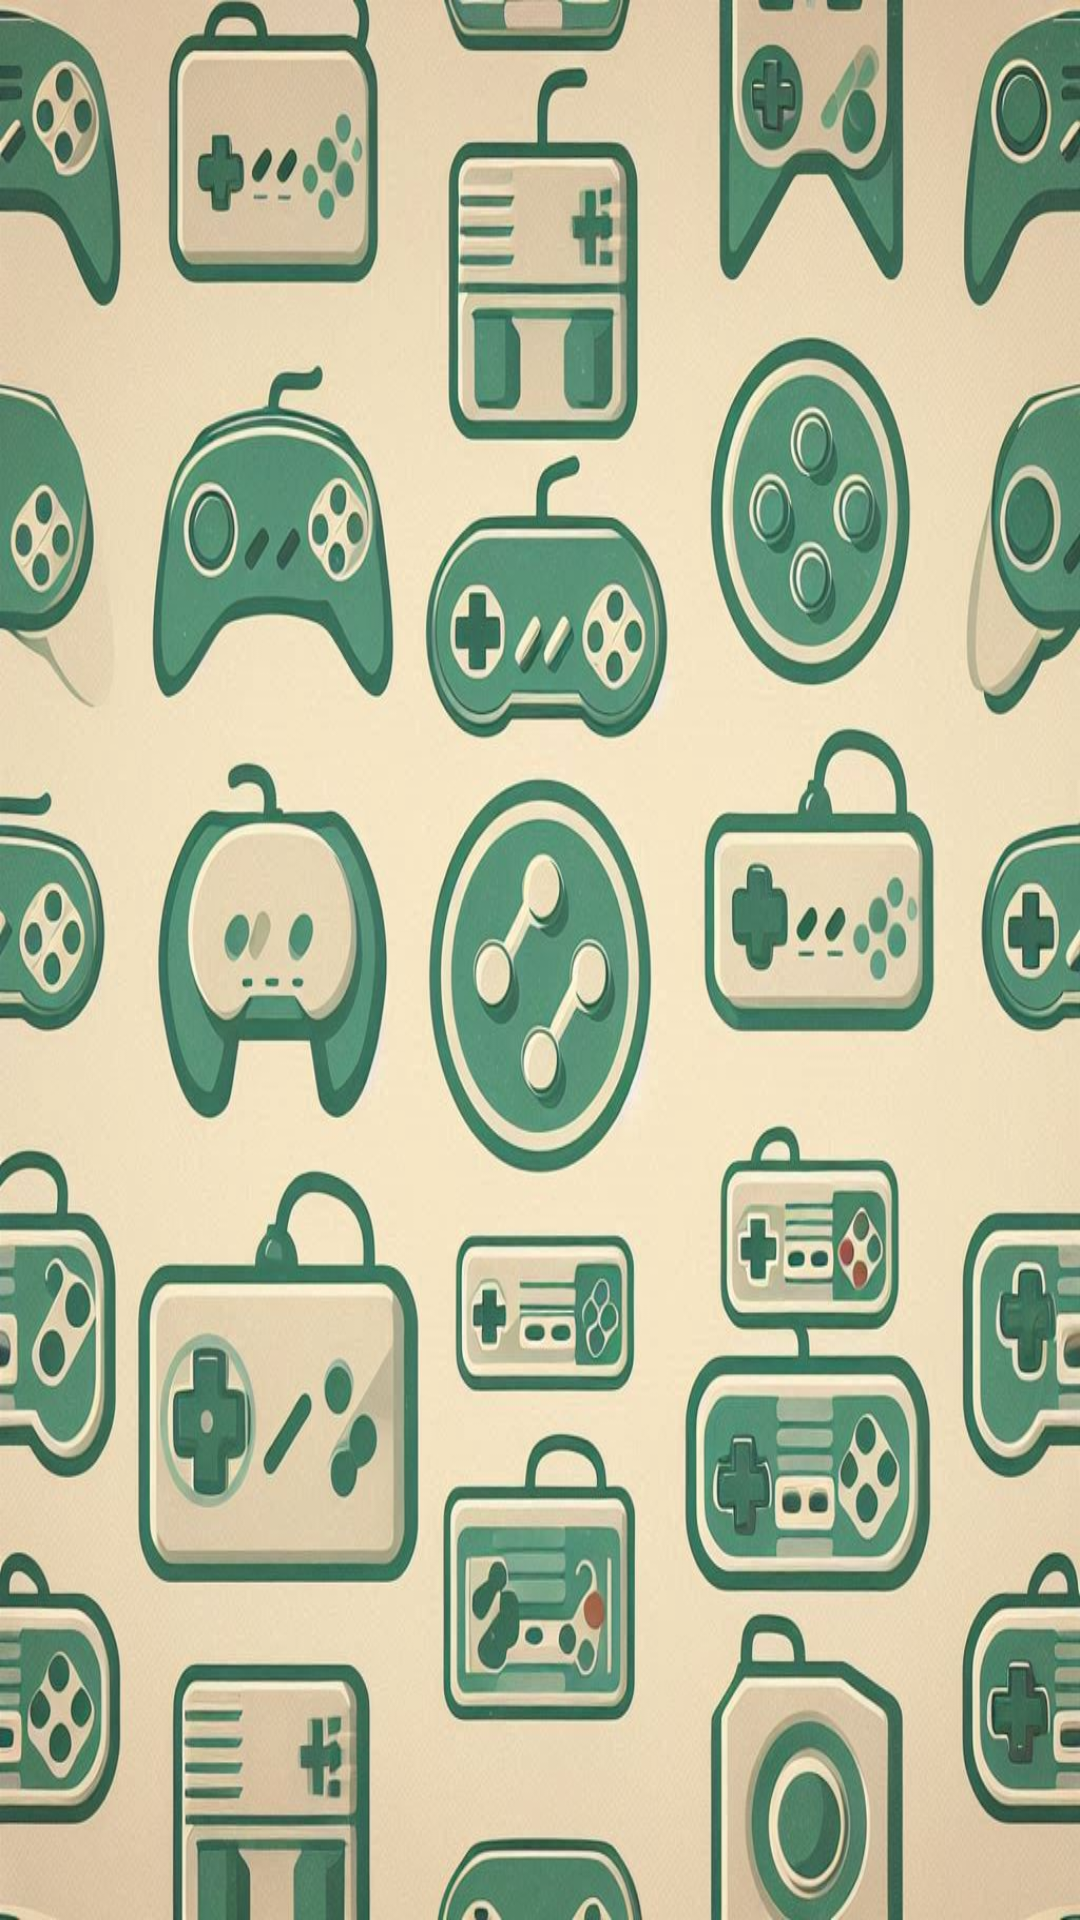

Here is an Android app screen rendered from its layout file. Give the layout XML and the strings, colors and styles it references.
<!-- AndroidManifest.xml: application theme AppTheme -->
<!-- res/layout/activity_main.xml -->
<?xml version="1.0" encoding="utf-8"?>
<androidx.constraintlayout.widget.ConstraintLayout xmlns:android="http://schemas.android.com/apk/res/android"
    xmlns:app="http://schemas.android.com/apk/res-auto"
    xmlns:tools="http://schemas.android.com/tools"
    android:id="@+id/main"
    android:layout_width="match_parent"
    android:layout_height="match_parent"
    android:background="@drawable/fondo2"
    tools:context=".MainActivity">

    <androidx.viewpager2.widget.ViewPager2
        android:id="@+id/vpPrincipal"
        android:layout_width="0dp"
        android:layout_height="0dp"

        app:layout_constraintBottom_toTopOf="@+id/tabLayout"
        app:layout_constraintEnd_toEndOf="parent"
        app:layout_constraintHorizontal_bias="0.0"
        app:layout_constraintStart_toStartOf="parent"
        app:layout_constraintTop_toTopOf="parent"
        app:layout_constraintVertical_bias="0.0">

    </androidx.viewpager2.widget.ViewPager2>

    <com.google.android.material.tabs.TabLayout
        android:id="@+id/tabLayout"
        android:layout_width="match_parent"

        android:layout_height="69dp"
        android:background="@color/card"
        android:contentDescription="@string/tablayout"
        app:layout_constraintBottom_toBottomOf="parent"
        app:layout_constraintEnd_toEndOf="parent"
        app:layout_constraintHorizontal_bias="0.0"
        app:layout_constraintStart_toStartOf="parent"
        app:layout_constraintTop_toTopOf="parent"
        app:layout_constraintVertical_bias="1.0" />

</androidx.constraintlayout.widget.ConstraintLayout>
<!-- resources referenced by this layout -->
<resources>
  <!-- drawable fondo2: jpg bitmap (drawable, 179253 bytes) -->
  <string name="tablayout">tabLayout</string>
</resources>
